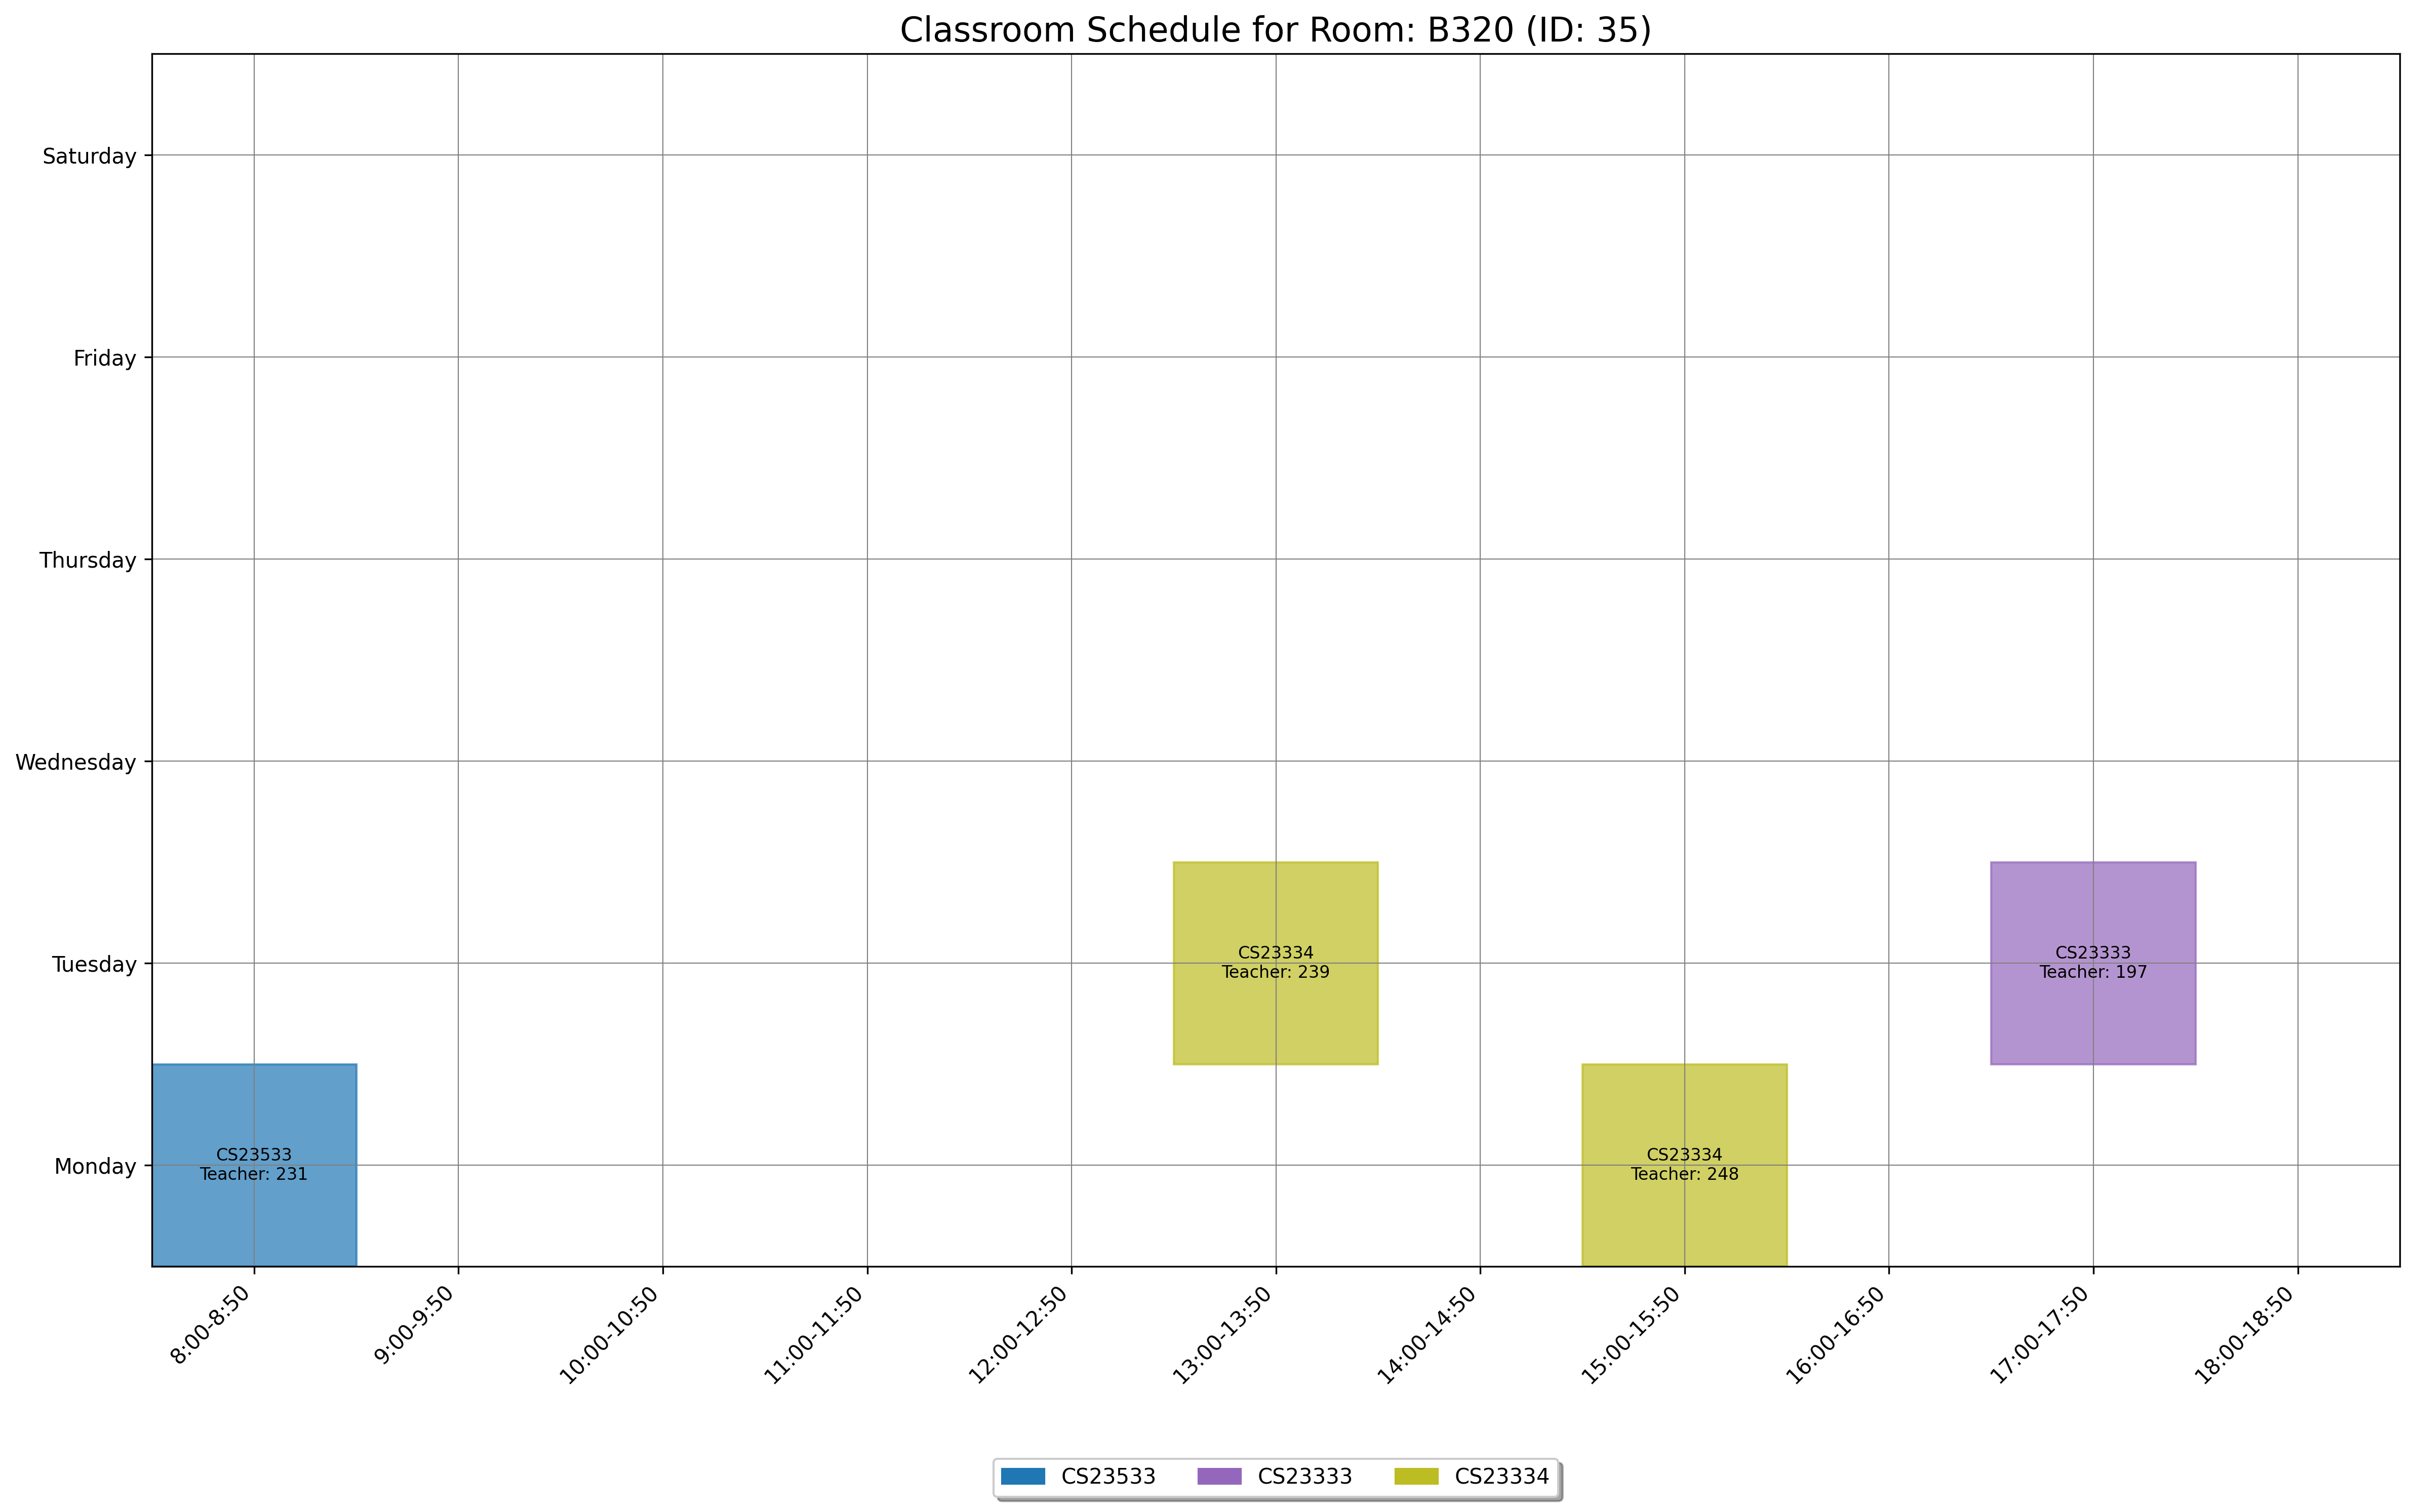

Source data for this figure (header and first rows):
day, slot_type, slot_time, teacher_id, room_id, room_number, course_id, course_code, course_name
Tuesday, Theory, 17:00-17:50, 197, 35, B320, 1545, CS23333, Object Oriented Programming Using JAVA
Monday, Theory, 8:00-8:50, 231, 35, B320, 1868, CS23533, Foundations of Artificial Intelligence
Tuesday, Theory, 13:00-13:50, 239, 35, B320, 1546, CS23334, Fundamentals of Data Science
Monday, Theory, 15:00-15:50, 248, 35, B320, 1546, CS23334, Fundamentals of Data Science
